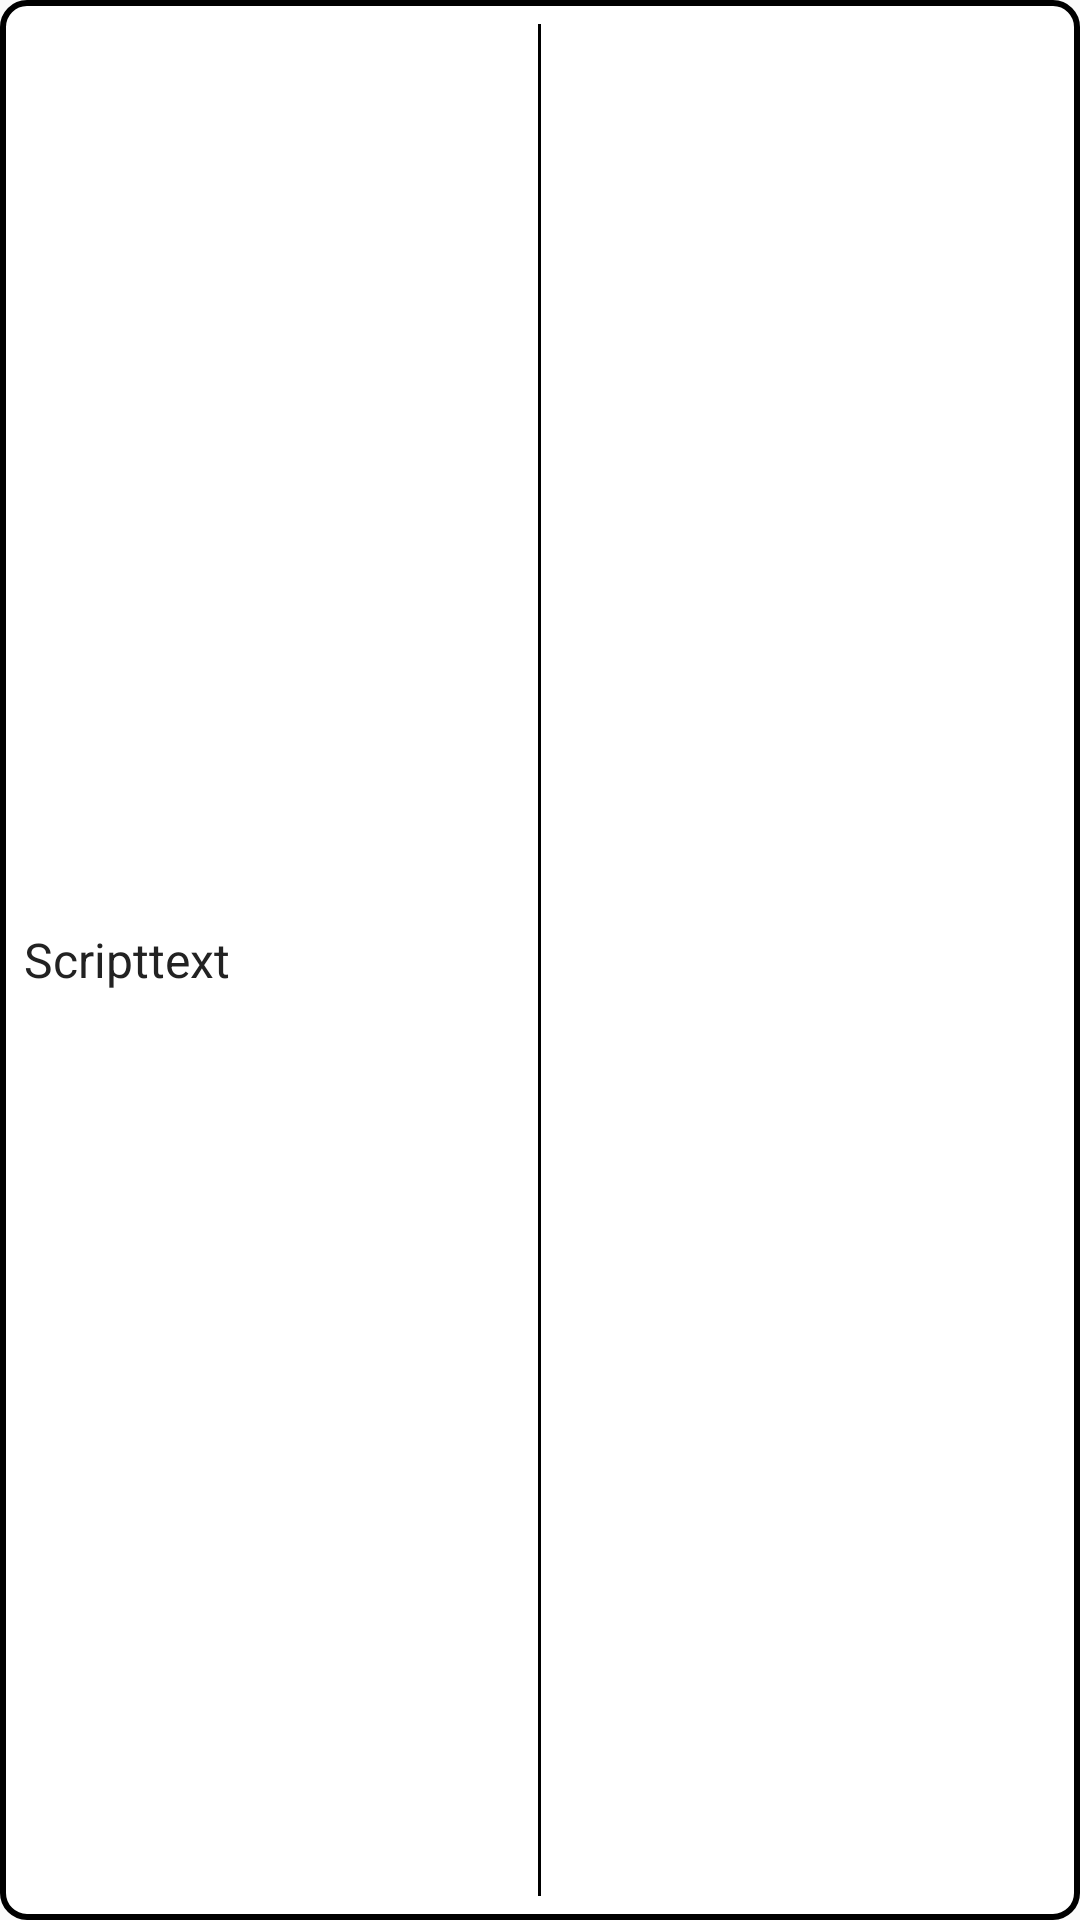

The Android layout XML behind this screen, and the referenced resources:
<!-- AndroidManifest.xml: application theme Theme.Capstone07 -->
<!-- res/layout/analysis_rcv_item.xml -->
<?xml version="1.0" encoding="utf-8"?>
<LinearLayout
    xmlns:android="http://schemas.android.com/apk/res/android"
    android:layout_width="match_parent"
    android:layout_height="wrap_content"
    android:orientation="horizontal"
    android:gravity="center_vertical"
    android:padding="8dp"
    android:background="@drawable/edittext_border">

    <TextView
        android:id="@+id/tvScriptText"
        android:layout_width="0dp"
        android:layout_height="wrap_content"
        android:layout_weight="1"
        android:text="Scripttext"
        android:textSize="16sp"
        android:textColor="#222222"
        android:gravity="center_vertical" />

    <View
        android:layout_width="1dp"
        android:layout_height="match_parent"
        android:background="#FF000000"
        android:layout_marginStart="8dp"
        android:layout_marginEnd="8dp" />

    <ImageView
        android:id="@+id/ivKeywordImage"
        android:layout_width="0dp"
        android:layout_height="150dp"
        android:layout_weight="1"
        android:src="@drawable/ic_launcher_background"
        android:scaleType="centerCrop"
        android:contentDescription="Keyword Image" />

</LinearLayout>
<!-- resources referenced by this layout -->
<resources>
  <!-- drawable edittext_border (drawable) -->
  <?xml version="1.0" encoding="utf-8"?>
  <shape xmlns:android="http://schemas.android.com/apk/res/android"
      android:shape="rectangle">
  
      <stroke
          android:width="2dp"          android:color="#FF000000" />
      <solid
          android:color="#FFFFFFFF" />
      <corners
          android:radius="8dp" />
  </shape>
  <style name="Theme.Capstone07" parent="android:Theme.Material.Light.NoActionBar" />
</resources>
